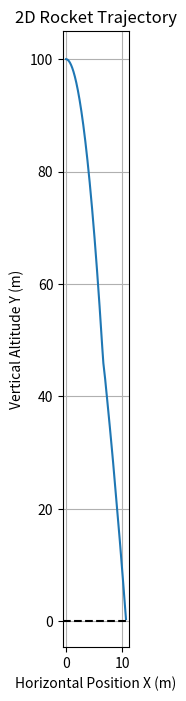

Reproduce this figure in Python.
import numpy as np
import matplotlib.pyplot as plt

# VARIABLES
t = 0.0
dt = 0.01

v_x = 2.0
x = 0.0
v_y = 0.0
y = 100.0

theta = 0.08 # roughly 5 degrees
omega = 0.0

gimbal_angle = 0.02 # radians (The angle the engine nozzle tilts relative to the rocket body)
l_thrust = 2.0 # distance from the engine nozzle to the rocket's COM  (m)

# proportionality constant determines how aggressively the rocket should tilt in the opposite direction
tilt_limit = 0.40 # ~23 degrees
kp = 0.3 # Proportional controller: how much the gimbal should react when a tilt is noticed
kd = 0.15 # derivative of theta, looks at how fast the rocket is spinning and applies a counter force to slow the spinning down

engine_ignited = False

mass = 1.0
g = 9.81
I = 0.05

# log both dimensions to plot the rocket's flight path
x_history = []
y_history = []
# time_history = []

print("Starting Simulation...")

while y > 0.0:
    altitude_weight = np.clip(y / 100.0, 0.0, 1.0) # with this variable, the lower to the ground the rocket is, the less horizontal tilt adjustments are made
    target_theta = np.clip(-0.25 * v_x * altitude_weight, -tilt_limit, tilt_limit)  # forces the rocket to tilt in the opposite direction and fight the initial rightwards horizontal movement (v_x0 positive), if the rocket tilts too far to the left and ends up completely changing directions, the negatives cancel, and it will redirect itself.
    target_theta += -0.1 * theta
    error = theta - target_theta
    gimbal_angle = -(kp * error + kd * omega)
    gimbal_angle= np.clip(gimbal_angle, -0.26, 0.26, out=None)

# via kinematics, where the final velocity must be equal to zero
    accel_needed = -(v_y ** 2) / (2 * y)
# via f=ma
    max_thrust = 30.0
    accel_max = (max_thrust - (mass * g)) / mass

# when this occurs, the rocket has reached the absolute last second it has to break, therefore ignition begins
    if v_y < 0: # multiply by safety factor to account for some thrust lost trying to align itself horizontally
       effective_accel = accel_max * np.cos(theta + gimbal_angle)
       stopping_distance = (v_y ** 2) / (2 * effective_accel) # kinematics
    else:
        stopping_distance = 0
    if y <= stopping_distance * 2.0:
        engine_ignited = True
# dynamically throttle the engine
    if engine_ignited:
        target_theta *= 0.2

        k_v = 4.0
        k_p = 2.0
        desired_vy = -1.0 # soft landing desired
        vy_error = desired_vy - v_y

        thrust = mass * (g + k_v * vy_error)
        thrust = np.clip(thrust, 0.0, max_thrust)
    else:
        thrust = 0.0
    if y +v_y * dt <= 0:
        y = 0
        v_y = 0
        break

# the direction the engine pushes is a combination of the rocket body's tilt and the engine's gimbal tilt
    forcex = thrust * np.sin(theta + gimbal_angle)
    forcey = (thrust * np.cos(theta + gimbal_angle)) - (mass * g)

    accelerationx = forcex / mass
    accelerationy = forcey / mass

# linear euler integration
    v_x = v_x + (accelerationx * dt)
    v_y = v_y + (accelerationy * dt)
    x = x + (v_x * dt)
    y = y + (v_y * dt)

# rotational euler integration
    tau = -thrust * np.sin(gimbal_angle) * l_thrust
    alpha = tau / I
    omega = omega + (alpha * dt)
    theta = theta + (omega * dt)

# log the data
    x_history.append(x)
    y_history.append(y)
    t += dt

print("Rocket Landed/Crashed")

plt.figure(figsize=(6, 8))
plt.plot(x_history, y_history, label="Flight Path")
plt.axhline(0, color='black', linestyle='--') # ground line
plt.xlabel('Horizontal Position X (m)')
plt.ylabel('Vertical Altitude Y (m)')
plt.title('2D Rocket Trajectory')
plt.grid(True)
plt.gca().set_aspect('equal', adjustable='box') # keeps scale 1:1
plt.show()
